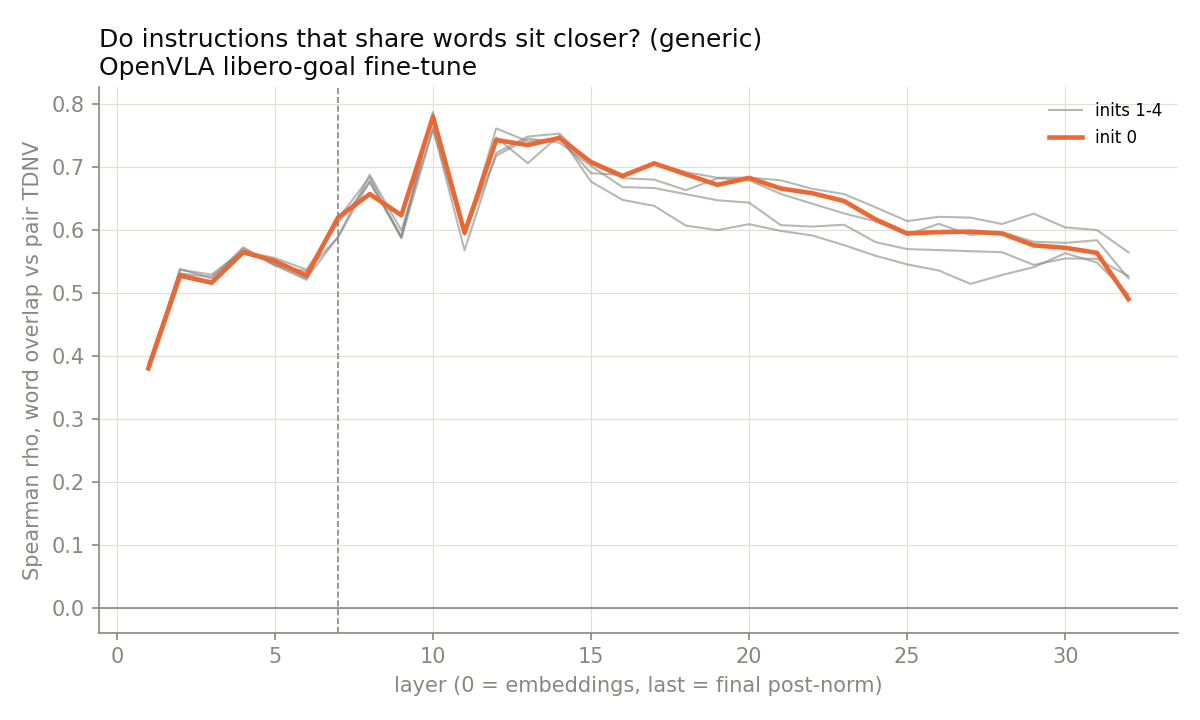

Data behind this chart, as committed beside it:
layer, init0, init1, init2, init3, init4
1, 0.3808, 0.3872, 0.3782, 0.3782, 0.3882
2, 0.5277, 0.5371, 0.5387, 0.5310, 0.5317
3, 0.5167, 0.5297, 0.5234, 0.5264, 0.5186
4, 0.5652, 0.5680, 0.5731, 0.5666, 0.5708
5, 0.5511, 0.5468, 0.5442, 0.5560, 0.5442
6, 0.5280, 0.5235, 0.5213, 0.5374, 0.5349
7, 0.6205, 0.5897, 0.6185, 0.6113, 0.5892
8, 0.6575, 0.6884, 0.6845, 0.6759, 0.6784
9, 0.6240, 0.5996, 0.5886, 0.5901, 0.5873
10, 0.7803, 0.7626, 0.7843, 0.7880, 0.7604
11, 0.5961, 0.5682, 0.5950, 0.5993, 0.5927
12, 0.7435, 0.7228, 0.7184, 0.7474, 0.7619
13, 0.7355, 0.7490, 0.7458, 0.7067, 0.7414
14, 0.7468, 0.7537, 0.7393, 0.7507, 0.7465
15, 0.7083, 0.7059, 0.7020, 0.6773, 0.6908
16, 0.6863, 0.6829, 0.6686, 0.6483, 0.6880
17, 0.7064, 0.6805, 0.6671, 0.6387, 0.7064
18, 0.6890, 0.6638, 0.6574, 0.6074, 0.6925
19, 0.6722, 0.6826, 0.6477, 0.6003, 0.6834
20, 0.6832, 0.6795, 0.6440, 0.6097, 0.6838
21, 0.6665, 0.6578, 0.6082, 0.5990, 0.6795
22, 0.6589, 0.6422, 0.6059, 0.5917, 0.6658
23, 0.6466, 0.6269, 0.6088, 0.5765, 0.6576
24, 0.6173, 0.6142, 0.5812, 0.5595, 0.6365
25, 0.5949, 0.5929, 0.5701, 0.5458, 0.6147
26, 0.5971, 0.6103, 0.5685, 0.5361, 0.6214
27, 0.5979, 0.5926, 0.5668, 0.5148, 0.6201
28, 0.5949, 0.5970, 0.5652, 0.5290, 0.6100
29, 0.5761, 0.5818, 0.5449, 0.5413, 0.6264
30, 0.5722, 0.5800, 0.5552, 0.5635, 0.6045
31, 0.5642, 0.5842, 0.5547, 0.5488, 0.6004
32, 0.4904, 0.5237, 0.5272, 0.4981, 0.5649
